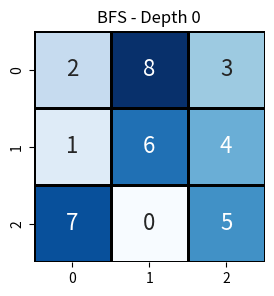
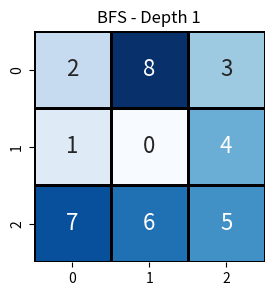
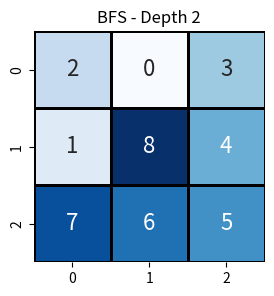
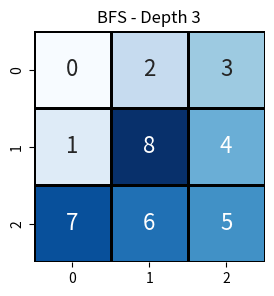
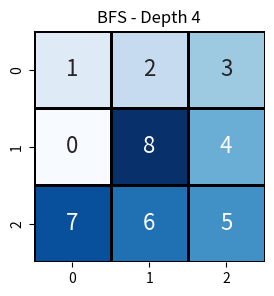
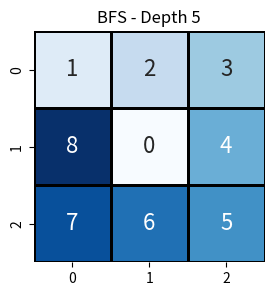
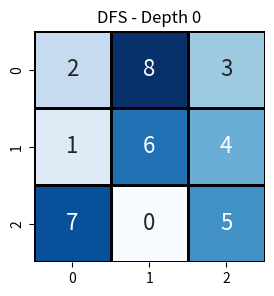
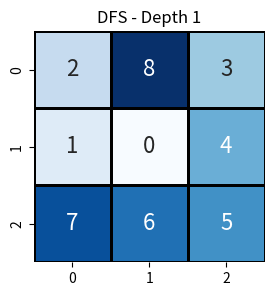
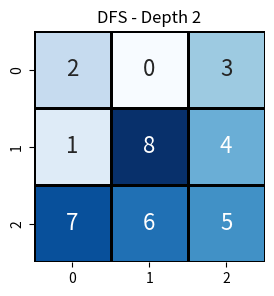
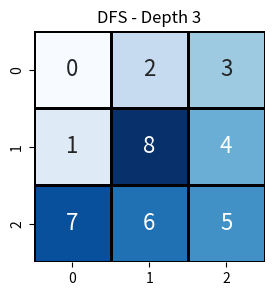
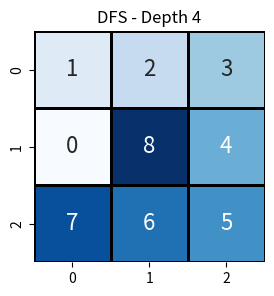
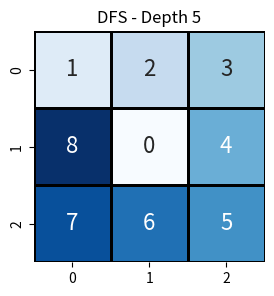

These charts were generated, in order, by the following Python code:
import pandas as pd
import numpy as np
from collections import deque
import seaborn as sns
import matplotlib.pyplot as plt

# ============================================================
# Utility Functions for Output
# ============================================================

def print_path_text(path_df, algo_name):
    """
    Print the solution path in text form, showing each depth level.
    path_df: DataFrame with columns ['depth', 'state']
    """
    print(f"\n{algo_name} Solution Path:")
    for idx, row in path_df.iterrows():
        print(f"Depth: {row['depth']}")
        state = row['state']
        for grid_row in state:
            print(" ".join(map(str, grid_row)))
        print("--------")

def plot_path_seaborn(path_df, algo_name):
    """
    Visualize the solution path using seaborn heatmaps.
    Each state is shown as a 3x3 grid with annotations.
    """
    for idx, row in path_df.iterrows():
        plt.figure(figsize=(3, 3))
        grid = np.array(row['state'])
        sns.heatmap(grid, annot=True, cbar=False, square=True,
                    linewidths=1, linecolor="black", cmap="Blues",
                    fmt="d", annot_kws={"size": 16})
        plt.title(f"{algo_name} - Depth {row['depth']}")
        plt.show()

# ============================================================
# Core Puzzle Mechanics
# ============================================================

N = 3  # Puzzle dimension (3x3 for 8-puzzle)

def state_to_tuple(grid):
    """Convert grid to hashable tuple for efficient lookups."""
    return tuple(tuple(row) for row in grid)

def tuple_to_state(tup):
    """Convert tuple back to list grid."""
    return [list(row) for row in tup]

def find_blank(grid):
    """Locate the blank (0) position in the grid."""
    for i in range(N):
        for j in range(N):
            if grid[i][j] == 0:
                return i, j

def generate_successors(grid):
    """
    Generate all valid successor states by sliding the blank
    (0) up, down, left, or right.
    """
    successors = []
    x, y = find_blank(grid)

    # Direction vectors: Left, Right, Up, Down
    moves = [(0, -1), (0, 1), (-1, 0), (1, 0)]

    for dx, dy in moves:
        nx, ny = x + dx, y + dy
        if 0 <= nx < N and 0 <= ny < N:
            # Copy grid and swap blank with neighbor
            new_grid = [row[:] for row in grid]
            new_grid[x][y], new_grid[nx][ny] = new_grid[nx][ny], new_grid[x][y]
            successors.append(new_grid)

    return successors

def reconstruct_path(state, parents_df):
    """
    Reconstruct the path from the initial state to the goal
    using the parents DataFrame.
    parents_df: DataFrame with columns ['state_tuple', 'parent_tuple', 'depth']
    """
    path_data = []
    current_tuple = state_to_tuple(state)
    
    while current_tuple is not None:
        # Find the row for current state
        row = parents_df[parents_df['state_tuple'] == current_tuple]
        if not row.empty:
            depth = row.iloc[0]['depth']
            path_data.append({
                'depth': depth,
                'state': tuple_to_state(current_tuple)
            })
            current_tuple = row.iloc[0]['parent_tuple']
        else:
            break
    
    # Reverse to get path from initial to goal
    path_df = pd.DataFrame(path_data[::-1])
    return path_df

# ============================================================
# Breadth-First Search (BFS)
# ============================================================

def solve_bfs(initial_state, goal_state):
    """
    Solve the 8-puzzle using Breadth-First Search (BFS).
    BFS explores the shallowest nodes first using a FIFO queue.
    
    Returns: DataFrame with columns ['depth', 'state']
    """
    initial_tuple = state_to_tuple(initial_state)
    goal_tuple = state_to_tuple(goal_state)
    
    # Frontier queue stores (state_tuple, depth)
    frontier = deque([(initial_tuple, 0)])
    
    # Visited set for O(1) lookups
    visited = {initial_tuple}
    
    # Parents DataFrame to track the search tree
    parents_data = [{
        'state_tuple': initial_tuple,
        'parent_tuple': None,
        'depth': 0
    }]
    parents_df = pd.DataFrame(parents_data)

    while frontier:
        current_tuple, depth = frontier.popleft()  # Dequeue from front
        
        if current_tuple == goal_tuple:
            return reconstruct_path(tuple_to_state(current_tuple), parents_df)

        current_state = tuple_to_state(current_tuple)
        for successor in generate_successors(current_state):
            successor_tuple = state_to_tuple(successor)
            
            if successor_tuple not in visited:
                visited.add(successor_tuple)
                
                # Add to parents DataFrame
                new_row = pd.DataFrame([{
                    'state_tuple': successor_tuple,
                    'parent_tuple': current_tuple,
                    'depth': depth + 1
                }])
                parents_df = pd.concat([parents_df, new_row], ignore_index=True)
                
                frontier.append((successor_tuple, depth + 1))

    return None  # No solution found

# ============================================================
# Depth-First Search (DFS) with Depth Limit
# ============================================================

def solve_dfs(initial_state, goal_state, max_depth=20):
    """
    Solve the 8-puzzle using Depth-First Search (DFS).
    DFS explores as deep as possible along each branch
    before backtracking, using a LIFO stack.

    A maximum depth is enforced to prevent infinite descent.
    
    Returns: DataFrame with columns ['depth', 'state']
    """
    if max_depth > 50:
        max_depth = 50
    
    initial_tuple = state_to_tuple(initial_state)
    goal_tuple = state_to_tuple(goal_state)
    
    # Stack stores (state_tuple, depth)
    stack = [(initial_tuple, 0)]
    
    # Visited set for O(1) lookups
    visited = {initial_tuple}
    
    # Parents DataFrame to track the search tree
    parents_data = [{
        'state_tuple': initial_tuple,
        'parent_tuple': None,
        'depth': 0
    }]
    parents_df = pd.DataFrame(parents_data)

    while stack:
        current_tuple, depth = stack.pop()  # LIFO stack pop
        
        if current_tuple == goal_tuple:
            return reconstruct_path(tuple_to_state(current_tuple), parents_df)

        if depth < max_depth:  # Boundary check
            current_state = tuple_to_state(current_tuple)
            for successor in generate_successors(current_state):
                successor_tuple = state_to_tuple(successor)
                
                if successor_tuple not in visited:
                    visited.add(successor_tuple)
                    
                    # Add to parents DataFrame
                    new_row = pd.DataFrame([{
                        'state_tuple': successor_tuple,
                        'parent_tuple': current_tuple,
                        'depth': depth + 1
                    }])
                    parents_df = pd.concat([parents_df, new_row], ignore_index=True)
                    
                    stack.append((successor_tuple, depth + 1))

    return None  # No solution found within depth limit

# ============================================================
# Driver
# ============================================================

if __name__ == "__main__":
    # Example initial and goal states
    initial_state = [[2, 8, 3],
                     [1, 6, 4],
                     [7, 0, 5]]

    final_goal_state = [[1, 2, 3],
                        [8, 0, 4],
                        [7, 6, 5]]

    # Run BFS
    print("Running BFS...")
    bfs_path = solve_bfs(initial_state, final_goal_state)
    if bfs_path is not None:
        print(f"\nBFS found solution with {len(bfs_path)} steps")
        print("\nBFS Path DataFrame:")
        print(bfs_path)
        print_path_text(bfs_path, "BFS")
        plot_path_seaborn(bfs_path, "BFS")
    else:
        print("BFS: No solution found")

    # Run DFS with depth limit
    print("\nRunning DFS...")
    dfs_path = solve_dfs(initial_state, final_goal_state, max_depth=20)
    if dfs_path is not None:
        print(f"\nDFS found solution with {len(dfs_path)} steps")
        print("\nDFS Path DataFrame:")
        print(dfs_path)
        print_path_text(dfs_path, "DFS")
        plot_path_seaborn(dfs_path, "DFS")
    else:
        print("DFS: No solution found within depth limit")